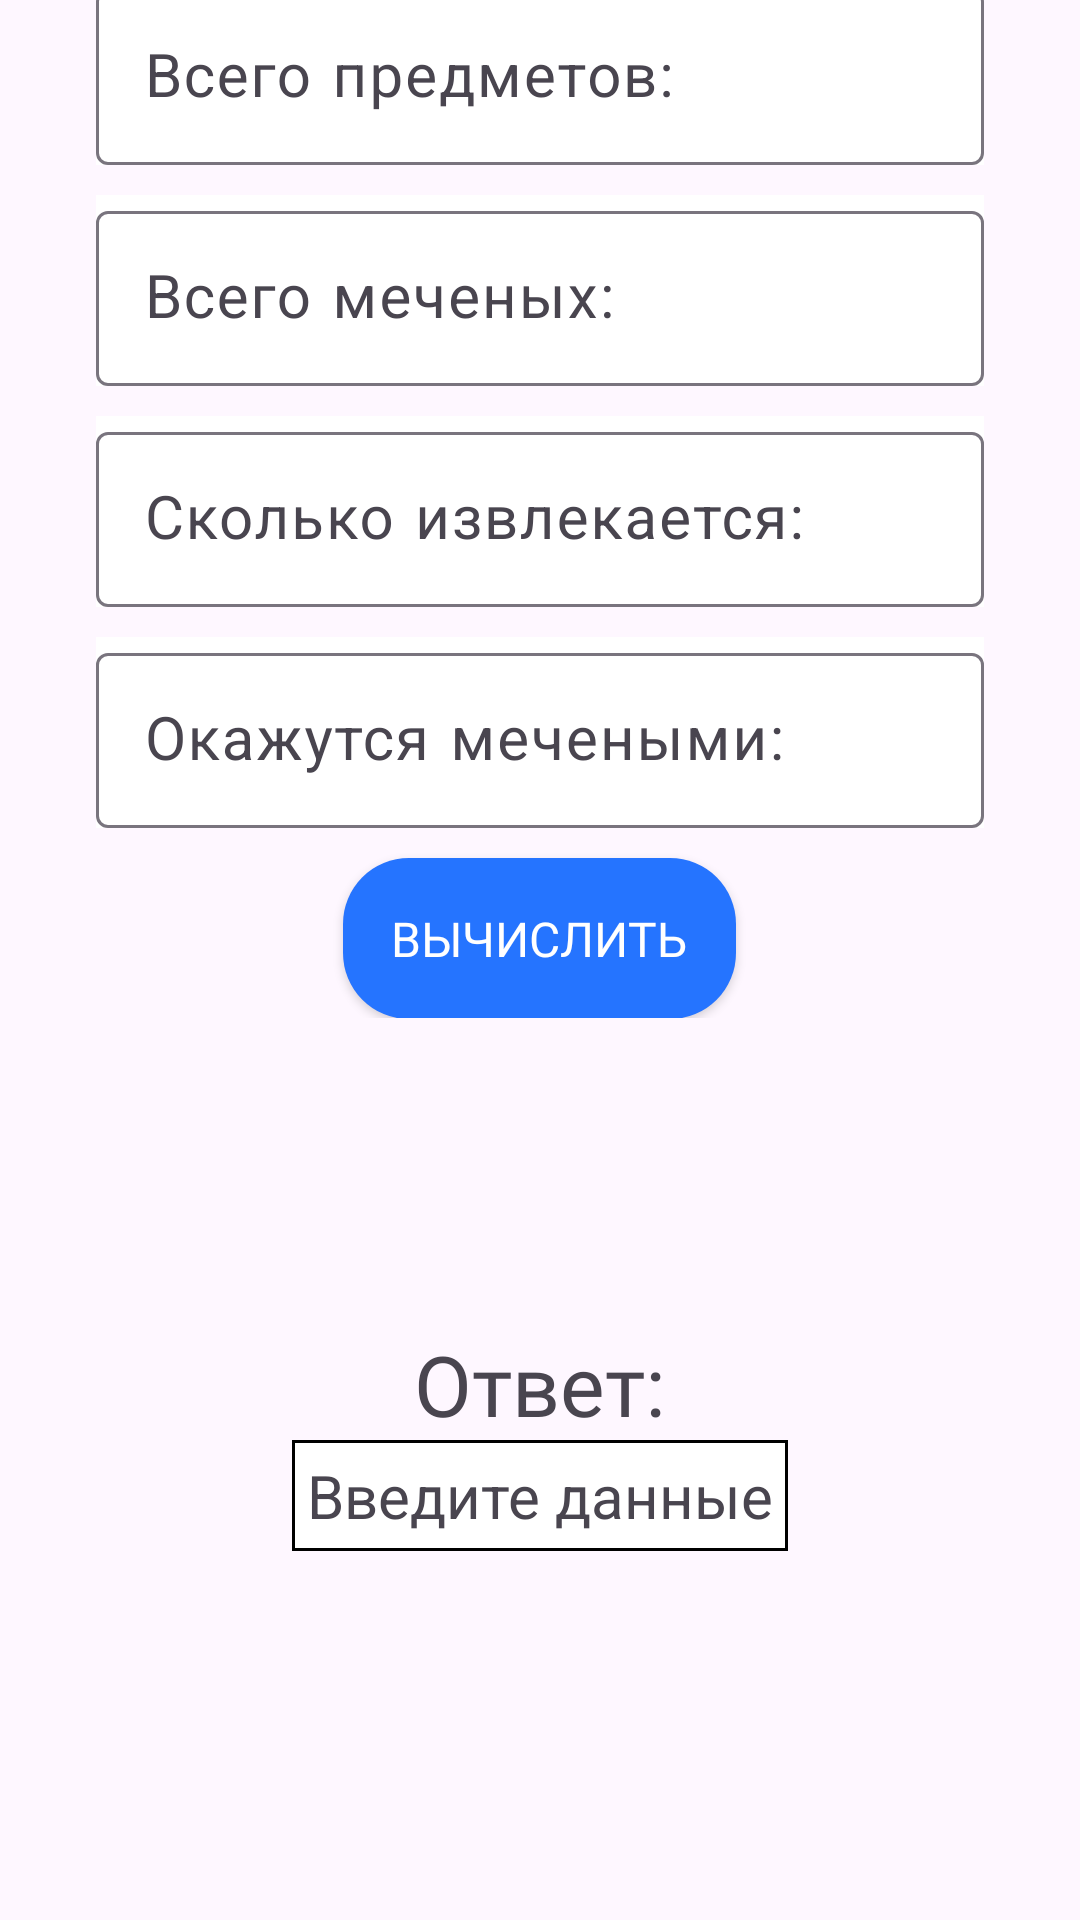

Here is an Android app screen rendered from its layout file. Give the layout XML and the strings, colors and styles it references.
<!-- AndroidManifest.xml: application theme Theme.Calculator -->
<!-- res/layout/fragment_not_all_marked.xml -->
<?xml version="1.0" encoding="utf-8"?>
<androidx.constraintlayout.widget.ConstraintLayout xmlns:android="http://schemas.android.com/apk/res/android"
    xmlns:tools="http://schemas.android.com/tools"
    android:layout_width="match_parent"
    android:layout_height="match_parent"
    xmlns:app="http://schemas.android.com/apk/res-auto"
    tools:context=".AllMarkedFragment">

    <androidx.constraintlayout.widget.Guideline
        android:id="@+id/guideline"
        android:layout_width="wrap_content"
        android:layout_height="wrap_content"
        app:layout_constraintGuide_percent="0.5"
        android:orientation="horizontal"
        />
    <LinearLayout
        android:id="@+id/llIntroductoryPart"
        android:layout_width="match_parent"
        android:layout_height="wrap_content"
        android:orientation="vertical"
        app:layout_constraintStart_toStartOf="parent"
        app:layout_constraintEnd_toEndOf="parent"
        app:layout_constraintTop_toTopOf="parent"
        app:layout_constraintBottom_toBottomOf="@id/guideline"
        android:baselineAligned="false"
        android:gravity="center"
        >


        <com.google.android.material.textfield.TextInputLayout
            android:id="@+id/text_input_n"
            android:layout_width="match_parent"
            android:layout_height="wrap_content"
            android:layout_marginHorizontal="32dp"
            android:background="@color/white"
            android:layout_gravity="center_horizontal"
            android:layout_marginTop="10dp"
            >

            <com.google.android.material.textfield.TextInputEditText
                android:id="@+id/edit_text_n"
                android:layout_width="match_parent"
                android:layout_height="wrap_content"
                android:inputType="number"
                android:fontFamily="sans-serif-smallcaps"
                android:textSize="20sp"
                android:hint="Всего предметов:"
                />
        </com.google.android.material.textfield.TextInputLayout>

        <com.google.android.material.textfield.TextInputLayout
            android:id="@+id/text_input_m"
            android:layout_width="match_parent"
            android:layout_height="wrap_content"
            android:layout_marginHorizontal="32dp"
            android:background="@color/white"
            android:layout_gravity="center_horizontal"
            android:layout_marginTop="10dp"
            >

            <com.google.android.material.textfield.TextInputEditText
                android:id="@+id/edit_text_m"
                android:layout_width="match_parent"
                android:layout_height="wrap_content"
                android:inputType="number"
                android:fontFamily="sans-serif-smallcaps"
                android:textSize="20sp"
                android:hint="Всего меченых:"
                />
        </com.google.android.material.textfield.TextInputLayout>

        <com.google.android.material.textfield.TextInputLayout
            android:id="@+id/text_input_k"
            android:layout_width="match_parent"
            android:layout_height="wrap_content"
            android:layout_marginHorizontal="32dp"
            android:background="@color/white"
            android:layout_gravity="center_horizontal"
            android:layout_marginTop="10dp"
            >

            <com.google.android.material.textfield.TextInputEditText
                android:id="@+id/edit_text_k"
                android:layout_width="match_parent"
                android:layout_height="wrap_content"
                android:inputType="number"
                android:fontFamily="sans-serif-smallcaps"
                android:textSize="20sp"
                android:hint="Сколько извлекается:"
                />
        </com.google.android.material.textfield.TextInputLayout>
        <com.google.android.material.textfield.TextInputLayout
            android:id="@+id/text_input_r"
            android:layout_width="match_parent"
            android:layout_height="wrap_content"
            android:layout_marginHorizontal="32dp"
            android:background="@color/white"
            android:layout_gravity="center_horizontal"
            android:layout_marginTop="10dp"
            >

            <com.google.android.material.textfield.TextInputEditText
                android:id="@+id/edit_text_r"
                android:layout_width="match_parent"
                android:layout_height="wrap_content"
                android:inputType="number"
                android:fontFamily="sans-serif-smallcaps"
                android:textSize="20sp"
                android:hint="Окажутся мечеными:"
                />
        </com.google.android.material.textfield.TextInputLayout>
        <androidx.appcompat.widget.AppCompatButton
            android:id="@+id/btnCalculate"
            android:layout_width="wrap_content"
            android:layout_height="wrap_content"
            android:background="@drawable/shape_rounded_button"
            android:text="@string/calculate"
            android:textColor="@color/white"
            android:textSize="16sp"
            android:textAllCaps="true"
            android:visibility="visible"
            android:fontFamily="@font/nunito_bold"
            android:paddingHorizontal="16dp"
            android:paddingVertical="16dp"
            android:layout_marginTop="10dp"
            android:layout_gravity="center_horizontal"
            />
    </LinearLayout>
    <LinearLayout
        android:id="@+id/llAnswerZone"
        android:layout_width="0dp"
        android:layout_height="0dp"
        android:orientation="vertical"
        app:layout_constraintStart_toStartOf="parent"
        app:layout_constraintEnd_toEndOf="parent"
        app:layout_constraintTop_toTopOf="@id/guideline"
        app:layout_constraintBottom_toBottomOf="parent"
        android:baselineAligned="false"
        android:gravity="center"
        >
        <TextView
            android:layout_width="wrap_content"
            android:layout_height="wrap_content"
            android:text="Ответ:"
            android:textSize="28sp"
            android:fontFamily="@font/nunito_bold"
            />
        <TextView
            android:id="@+id/tvAnswer"
            android:layout_width="wrap_content"
            android:layout_height="wrap_content"
            android:textSize="20sp"
            android:text="Введите данные"
            android:layout_gravity="center_horizontal"
            android:background="@drawable/shape_around_text"
            />
    </LinearLayout>



</androidx.constraintlayout.widget.ConstraintLayout>
<!-- resources referenced by this layout -->
<resources>
  <!-- drawable shape_around_text (drawable) -->
  <?xml version="1.0" encoding="utf-8"?>
  <shape xmlns:android="http://schemas.android.com/apk/res/android" android:shape="rectangle" >
      <solid android:color="@android:color/white" />
      <stroke android:width="1dip" android:color="#000000"/>
      <padding android:bottom="5dp"/>
      <padding android:top="5dp"/>
      <padding android:left="5dp"/>
      <padding android:right="5dp"/>
  </shape>
  <!-- drawable shape_rounded_button (drawable) -->
  <?xml version="1.0" encoding="utf-8"?>
  <shape xmlns:android="http://schemas.android.com/apk/res/android">
      <solid android:color="#2574FF"/>
      <corners android:radius="22dp"/>
  </shape>
  <string name="calculate">Вычислить</string>
  <style name="Theme.Calculator" parent="Base.Theme.Calculator" />
  <style name="Base.Theme.Calculator" parent="Theme.Material3.DayNight.NoActionBar">
          <item name="android:statusBarColor">@color/white</item>
          <item name="android:windowLightStatusBar">true</item>
      </style>
  <!-- not gathered from this repository: default colours our renderer supplied (Android Studio template values) -->
  <color name="white">#FFFFFFFF</color>
</resources>
